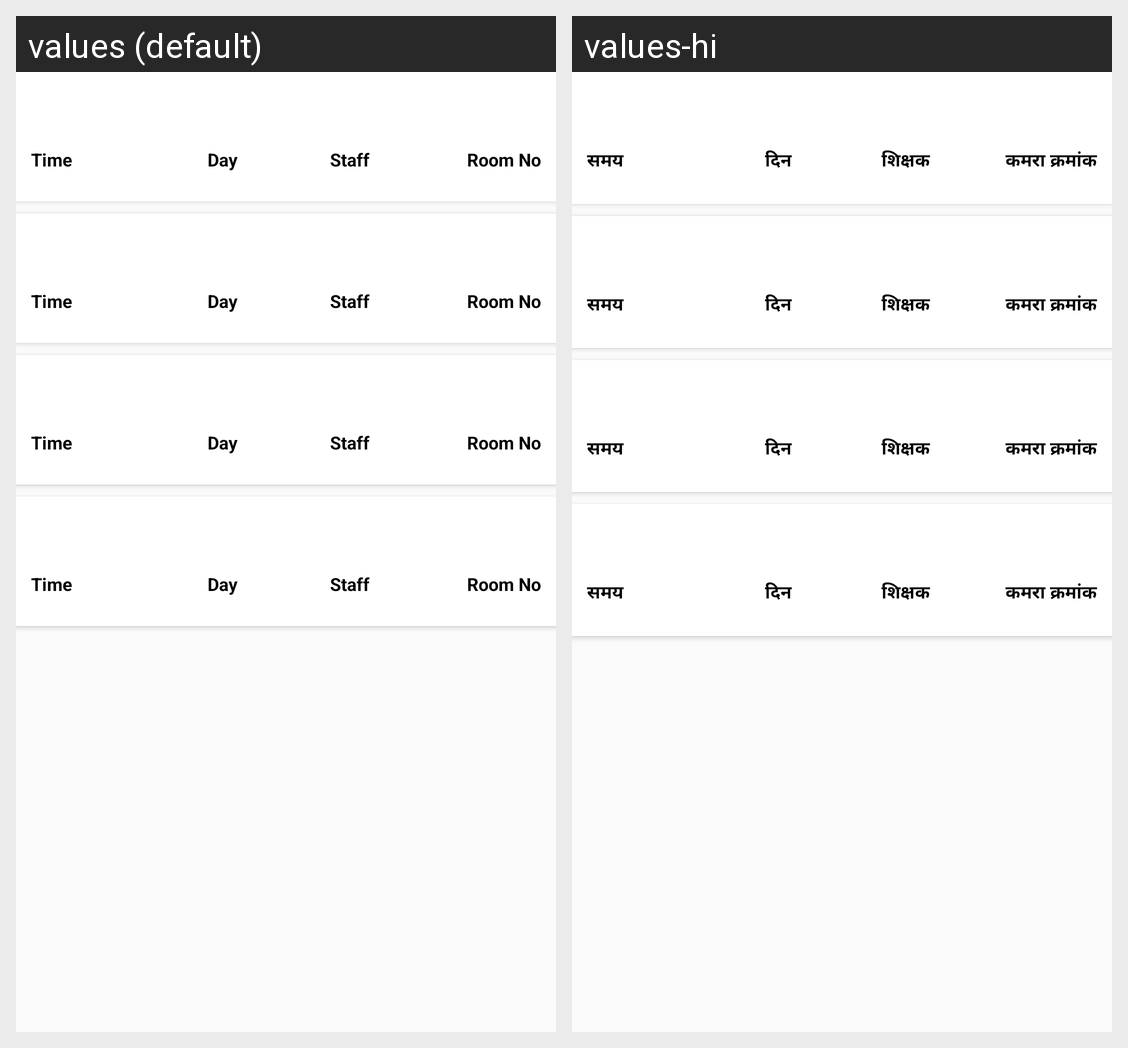

Here is an Android app screen in its default locale and in the app's own translations. Write out the translated-string differences for the strings that appear on this screen.
Android screen res/layout/student_class_subjectlist_activity.xml rendered under 2 locales, left to right: values (default), values-hi. Device: Nexus 5 (rendered at 1080×1920; each locale shown at half size, 540×960, under a caption strip naming it); theme AppTheme.
Strings drawn on this screen, with the default value and each locale's value (text and hints the layout hard-codes, and strings that could not be matched under every locale, appear in the picture but are not listed):

time
  values: Time
  values-hi: समय

day
  values: Day
  values-hi: दिन

staff
  values: Staff
  values-hi: शिक्षक

hostelRoomNo
  values: Room No
  values-hi: कमरा क्रमांक
